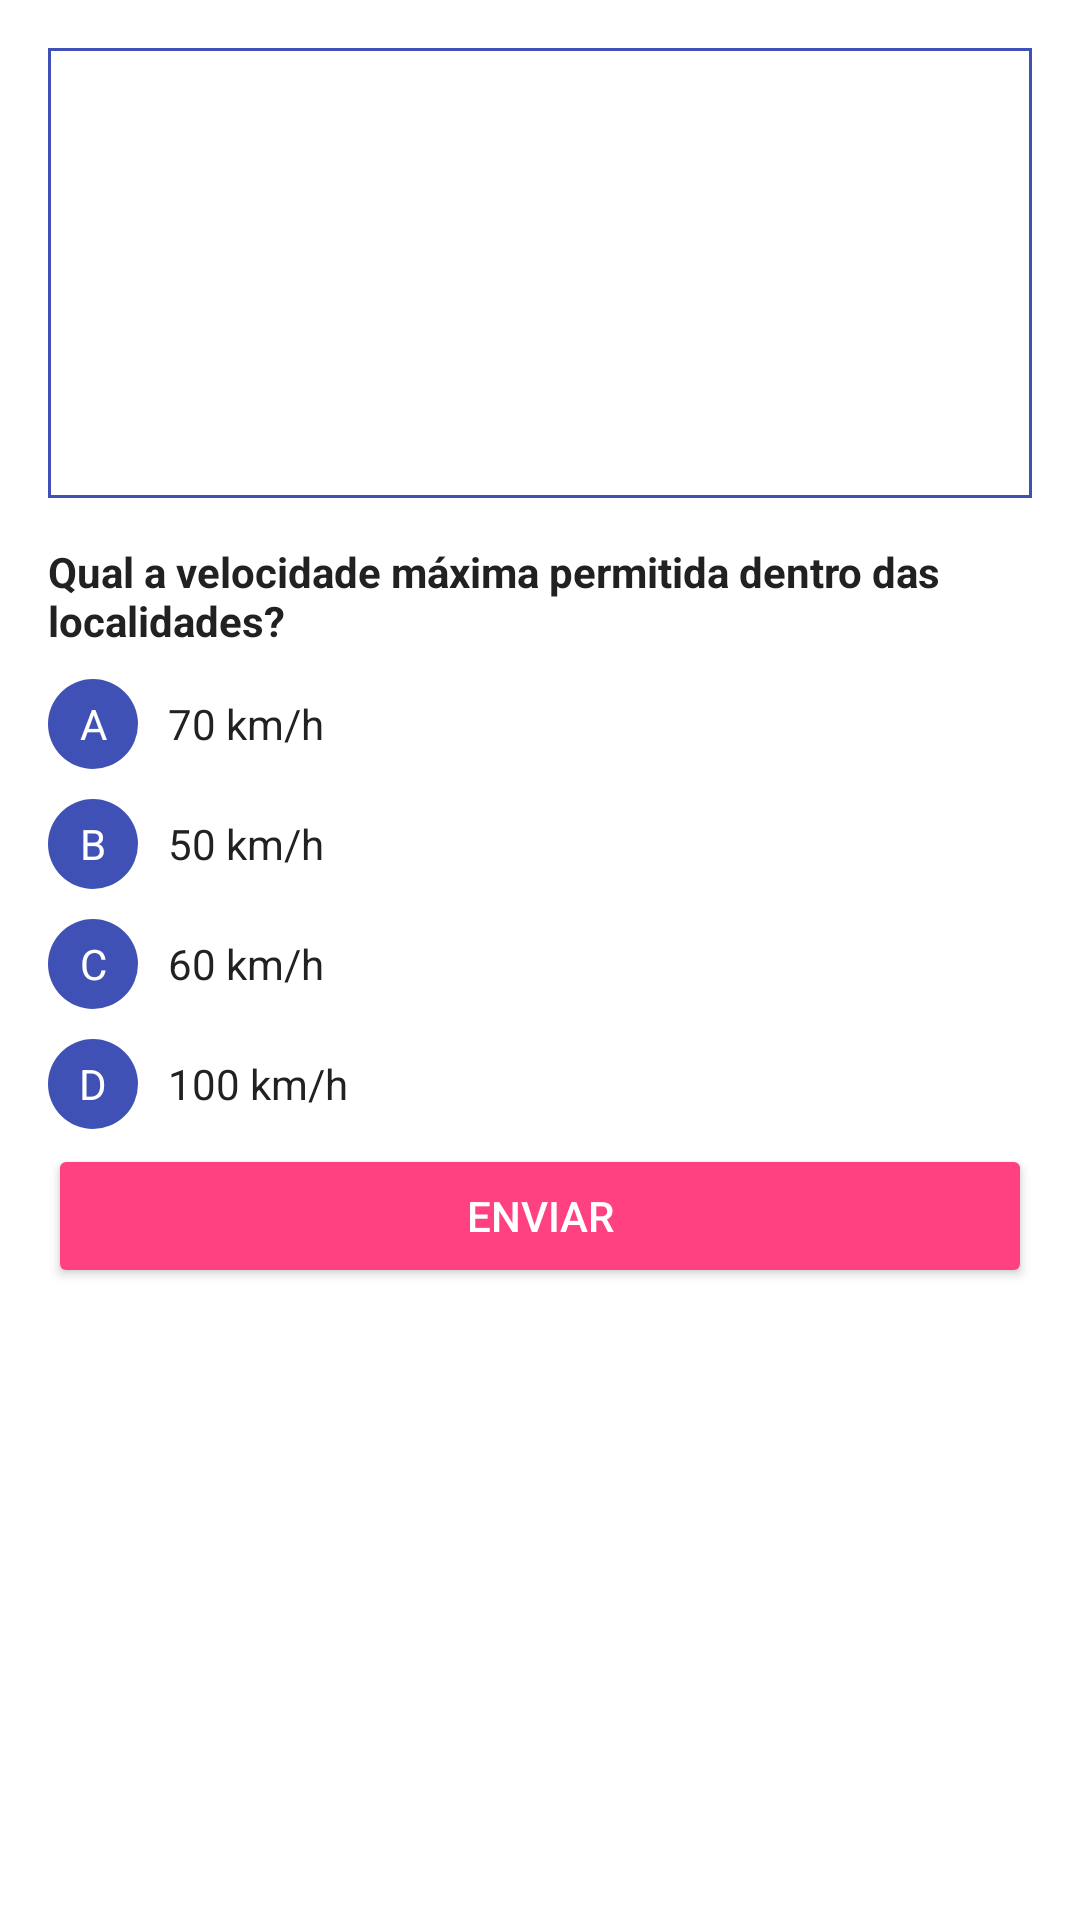

Layout XML and referenced resources for this Android screen:
<!-- AndroidManifest.xml: application theme AppTheme -->
<!-- res/layout/fragment_questao.xml -->
<LinearLayout xmlns:android="http://schemas.android.com/apk/res/android"
    xmlns:tools="http://schemas.android.com/tools"
    android:layout_width="match_parent"
    android:layout_height="wrap_content"
    android:orientation="vertical"
    android:background="@color/white"
    android:paddingBottom="@dimen/activity_vertical_margin"
    android:paddingLeft="@dimen/activity_horizontal_margin"
    android:paddingRight="@dimen/activity_horizontal_margin"
    android:paddingTop="@dimen/activity_vertical_margin"
    tools:context=".fragment.ExercicioActivityFragment"
    tools:showIn="@layout/activity_exercicio">


    <ImageView
        android:layout_width="match_parent"
        android:layout_height="150dp"
        android:paddingBottom="3dp"
        android:paddingTop="3dp"
        android:background="@drawable/rectangle_primary_no_radius"
        android:src="@drawable/a8"
        android:id="@+id/iv_pergunta_imagem" />

    <LinearLayout
        android:orientation="vertical"
        android:layout_width="match_parent"
        android:layout_height="wrap_content"
        android:layout_marginTop="10dp">

        <TextView
            android:layout_width="wrap_content"
            android:layout_height="wrap_content"
            android:paddingTop="5dp"
            android:paddingBottom="5dp"
            android:textStyle="bold"
            android:textSize="@dimen/text_body"
            android:textColor="@color/body"
            android:text="Qual a velocidade máxima permitida dentro das localidades?"
            android:id="@+id/tv_pergunta" />

        <LinearLayout
            android:orientation="horizontal"
            android:layout_width="match_parent"
            android:layout_height="wrap_content"
            android:layout_marginTop="5dp"
            android:layout_marginBottom="5dp"
            android:id="@+id/ll_resposta_1"
            android:layout_gravity="center_horizontal">

            <TextView
                android:layout_width="30dp"
                android:layout_height="30dp"
                android:background="@drawable/exame_circle"
                android:layout_marginRight="10dp"
                android:textColor="@color/white"
                android:gravity="center"
                android:text="A"
                android:id="@+id/tv_alinea_1" />

            <TextView
                android:layout_width="wrap_content"
                android:layout_height="wrap_content"
                android:textColor="@color/body"
                android:text="70 km/h"
                android:id="@+id/tv_resposta_1"
                android:paddingTop="2dp"
                android:paddingBottom="2dp" />
        </LinearLayout>

        <LinearLayout
            android:id="@+id/ll_resposta_2"
            android:orientation="horizontal"
            android:layout_width="match_parent"
            android:layout_height="wrap_content"
            android:layout_marginTop="5dp"
            android:layout_marginBottom="5dp"
            android:layout_gravity="center_horizontal">

            <TextView
                android:layout_width="30dp"
                android:layout_height="30dp"
                android:background="@drawable/exame_circle"
                android:textColor="@color/white"
                android:layout_marginRight="10dp"
                android:gravity="center"
                android:text="B"
                android:id="@+id/tv_alinea_2" />

            <TextView
                android:layout_width="wrap_content"
                android:layout_height="wrap_content"
                android:textColor="@color/body"
                android:text="50 km/h"
                android:id="@+id/tv_resposta_2"
                android:paddingTop="2dp"
                android:paddingBottom="2dp" />
        </LinearLayout>

        <LinearLayout
            android:id="@+id/ll_resposta_3"
            android:orientation="horizontal"
            android:layout_width="match_parent"
            android:layout_height="wrap_content"
            android:layout_marginTop="5dp"
            android:layout_marginBottom="5dp"
            android:layout_gravity="center_horizontal">

            <TextView
                android:layout_width="30dp"
                android:layout_height="30dp"
                android:background="@drawable/exame_circle"
                android:textColor="@color/white"
                android:layout_marginRight="10dp"
                android:gravity="center"
                android:text="C"
                android:id="@+id/tv_alinea_3" />

            <TextView
                android:layout_width="wrap_content"
                android:layout_height="wrap_content"
                android:textColor="@color/body"
                android:text="60 km/h"
                android:id="@+id/tv_resposta_3"
                android:paddingTop="2dp"
                android:paddingBottom="2dp" />
        </LinearLayout>

        <LinearLayout
            android:id="@+id/ll_resposta_4"
            android:orientation="horizontal"
            android:layout_width="match_parent"
            android:layout_height="wrap_content"
            android:layout_marginTop="5dp"
            android:layout_marginBottom="5dp"
            android:layout_gravity="center_horizontal">

            <TextView
                android:layout_width="30dp"
                android:layout_height="30dp"
                android:background="@drawable/exame_circle"
                android:textColor="@color/white"
                android:layout_marginRight="10dp"
                android:gravity="center"
                android:text="D"
                android:id="@+id/tv_alinea_4" />

            <TextView
                android:layout_width="wrap_content"
                android:layout_height="wrap_content"
                android:textColor="@color/body"
                android:text="100 km/h"
                android:id="@+id/tv_resposta_4"
                android:paddingTop="2dp"
                android:paddingBottom="2dp" />
        </LinearLayout>
    </LinearLayout>

    <LinearLayout
        android:orientation="vertical"
        android:layout_width="match_parent"
        android:layout_height="wrap_content"
        android:layout_gravity="bottom">

        <android.support.v7.widget.AppCompatButton
            android:layout_width="match_parent"
            android:layout_height="wrap_content"
            style="@style/Widget.AppCompat.Button.Colored"
            android:text="Enviar"
            android:id="@+id/bt_enviar_resposta" />
    </LinearLayout>

    <View
        android:id="@+id/sample"
        android:layout_width="match_parent"
        android:layout_height="40dp"></View>
</LinearLayout>
<!-- res/layout/activity_exercicio.xml (included above) -->
<?xml version="1.0" encoding="utf-8"?>
<android.support.design.widget.CoordinatorLayout xmlns:android="http://schemas.android.com/apk/res/android"
    xmlns:app="http://schemas.android.com/apk/res-auto"
    xmlns:tools="http://schemas.android.com/tools"
    android:layout_width="match_parent"
    android:layout_height="match_parent"
    android:fitsSystemWindows="true"
    tools:context=".activity.ExercicioActivity">

    <android.support.design.widget.AppBarLayout
        android:layout_width="match_parent"
        android:layout_height="wrap_content"
        android:theme="@style/AppTheme.AppBarOverlay">

        <android.support.v7.widget.Toolbar
            android:id="@+id/toolbar"
            android:layout_width="match_parent"
            android:layout_height="?attr/actionBarSize"
            android:background="?attr/colorPrimary"
            app:popupTheme="@style/AppTheme.PopupOverlay" />

    </android.support.design.widget.AppBarLayout>

    <include layout="@layout/content_exercicio" />

</android.support.design.widget.CoordinatorLayout>
<!-- res/layout/content_exercicio.xml (included above) -->
<fragment xmlns:android="http://schemas.android.com/apk/res/android"
    xmlns:app="http://schemas.android.com/apk/res-auto"
    xmlns:tools="http://schemas.android.com/tools"
    android:id="@+id/fragment"
    android:name="conduz.rodrigues.joaor.co.mz.conduz.fragment.ExercicioActivityFragment"
    android:layout_width="match_parent"
    android:layout_height="wrap_content"
    app:layout_behavior="@string/appbar_scrolling_view_behavior"
    tools:layout="@layout/fragment_questao" />
<!-- resources referenced by this layout -->
<resources>
  <color name="body">#212121</color>
  <color name="white">#FFFFFF</color>
  <dimen name="activity_horizontal_margin">16dp</dimen>
  <dimen name="activity_vertical_margin">16dp</dimen>
  <dimen name="text_body">14sp</dimen>
  <!-- drawable exame_circle (drawable) -->
  <?xml version="1.0" encoding="utf-8"?>
  <shape
      xmlns:android="http://schemas.android.com/apk/res/android"
      android:shape="oval" >
  <corners
  android:radius="0dp"
  />
  
  <padding
  android:left="5dp"
  android:top="5dp"
  android:right="5dp"
  android:bottom="5dp" />
  <size
  android:width="2dp"
  android:height="2dp" />
  <solid
  android:color="@color/colorPrimary" />
      </shape>
  <!-- drawable rectangle_primary_no_radius (drawable) -->
  <?xml version="1.0" encoding="utf-8"?>
  <shape xmlns:android="http://schemas.android.com/apk/res/android"
      android:shape="rectangle" >
      <stroke
  android:width="1dp"
  android:color="@color/colorPrimary"
      /></shape>
  <style name="AppTheme.AppBarOverlay" parent="ThemeOverlay.AppCompat.Dark.ActionBar" />
  <style name="AppTheme.PopupOverlay" parent="ThemeOverlay.AppCompat.Light" />
  <style name="AppTheme" parent="Theme.AppCompat.Light.DarkActionBar">
          
          <item name="colorPrimary">@color/colorPrimary</item>
          <item name="colorPrimaryDark">@color/colorPrimaryDark</item>
          <item name="colorAccent">@color/colorAccent</item>
      </style>
  <color name="colorPrimary">#3F51B5</color>
  <color name="colorPrimaryDark">#1A237E</color>
  <color name="colorAccent">#FF4081</color>
</resources>
